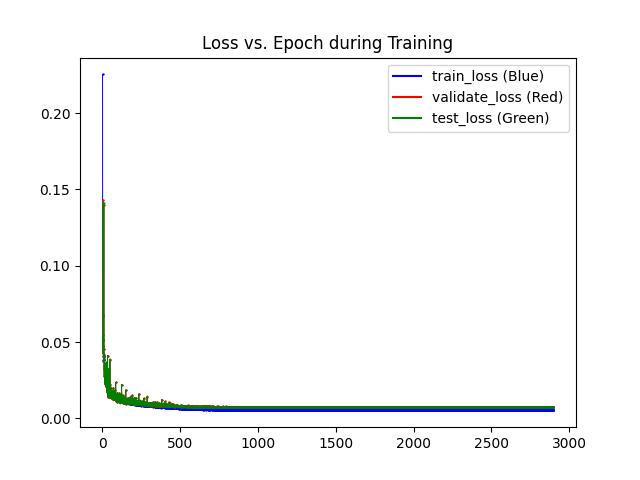

The file beside this chart, header and first rows:
epochs, train_losses, val_losses, test_losses
1, 0.2254, 0.1432, 0.1415
2, 0.06755, 0.06736, 0.06785
3, 0.0511, 0.04723, 0.04734
4, 0.05102, 0.05446, 0.05444
5, 0.04758, 0.04294, 0.04277
6, 0.04074, 0.05125, 0.05182
7, 0.03841, 0.03743, 0.03746
8, 0.04007, 0.04155, 0.04191
9, 0.04061, 0.1397, 0.1409
10, 0.03831, 0.0452, 0.0455
11, 0.039, 0.03803, 0.03817
12, 0.03407, 0.02753, 0.0278
13, 0.03221, 0.04075, 0.04152
14, 0.033, 0.02853, 0.02862
15, 0.02885, 0.02291, 0.02269
16, 0.02814, 0.03052, 0.03137
17, 0.02656, 0.02386, 0.02391
18, 0.02544, 0.02998, 0.03019
19, 0.02504, 0.02253, 0.02255
20, 0.0262, 0.02203, 0.022
21, 0.02793, 0.03622, 0.03604
22, 0.02556, 0.02697, 0.02704
23, 0.02309, 0.02117, 0.02143
24, 0.02138, 0.02399, 0.0237
25, 0.02271, 0.02409, 0.02413
26, 0.02117, 0.0365, 0.0368
27, 0.02109, 0.02176, 0.02156
28, 0.02415, 0.01875, 0.01875
29, 0.02461, 0.02019, 0.02029
30, 0.02468, 0.01694, 0.01706
31, 0.01956, 0.0321, 0.03213
32, 0.01913, 0.01765, 0.01756
33, 0.02203, 0.04056, 0.04108
34, 0.02141, 0.02075, 0.02096
35, 0.01876, 0.01614, 0.01618
36, 0.01784, 0.01397, 0.01396
37, 0.01816, 0.02452, 0.02461
38, 0.0183, 0.02074, 0.02081
39, 0.02072, 0.02911, 0.02955
40, 0.02, 0.03207, 0.0325
41, 0.01798, 0.02068, 0.02044
42, 0.01808, 0.02079, 0.02098
43, 0.01796, 0.01484, 0.01504
44, 0.01605, 0.01408, 0.01408
45, 0.01613, 0.01494, 0.01465
46, 0.01595, 0.01989, 0.01985
47, 0.01709, 0.02199, 0.02217
48, 0.01818, 0.03835, 0.0388
49, 0.01812, 0.01982, 0.02012
50, 0.01582, 0.01419, 0.01406
51, 0.01618, 0.01695, 0.01695
52, 0.0164, 0.01508, 0.01517
53, 0.01571, 0.01443, 0.01444
54, 0.01462, 0.01621, 0.01632
55, 0.01489, 0.01331, 0.01341
56, 0.01478, 0.01502, 0.01524
57, 0.01517, 0.01981, 0.01982
58, 0.01567, 0.01629, 0.01628
59, 0.01466, 0.01424, 0.01439
60, 0.01528, 0.01618, 0.01611
... 2,838 more rows
